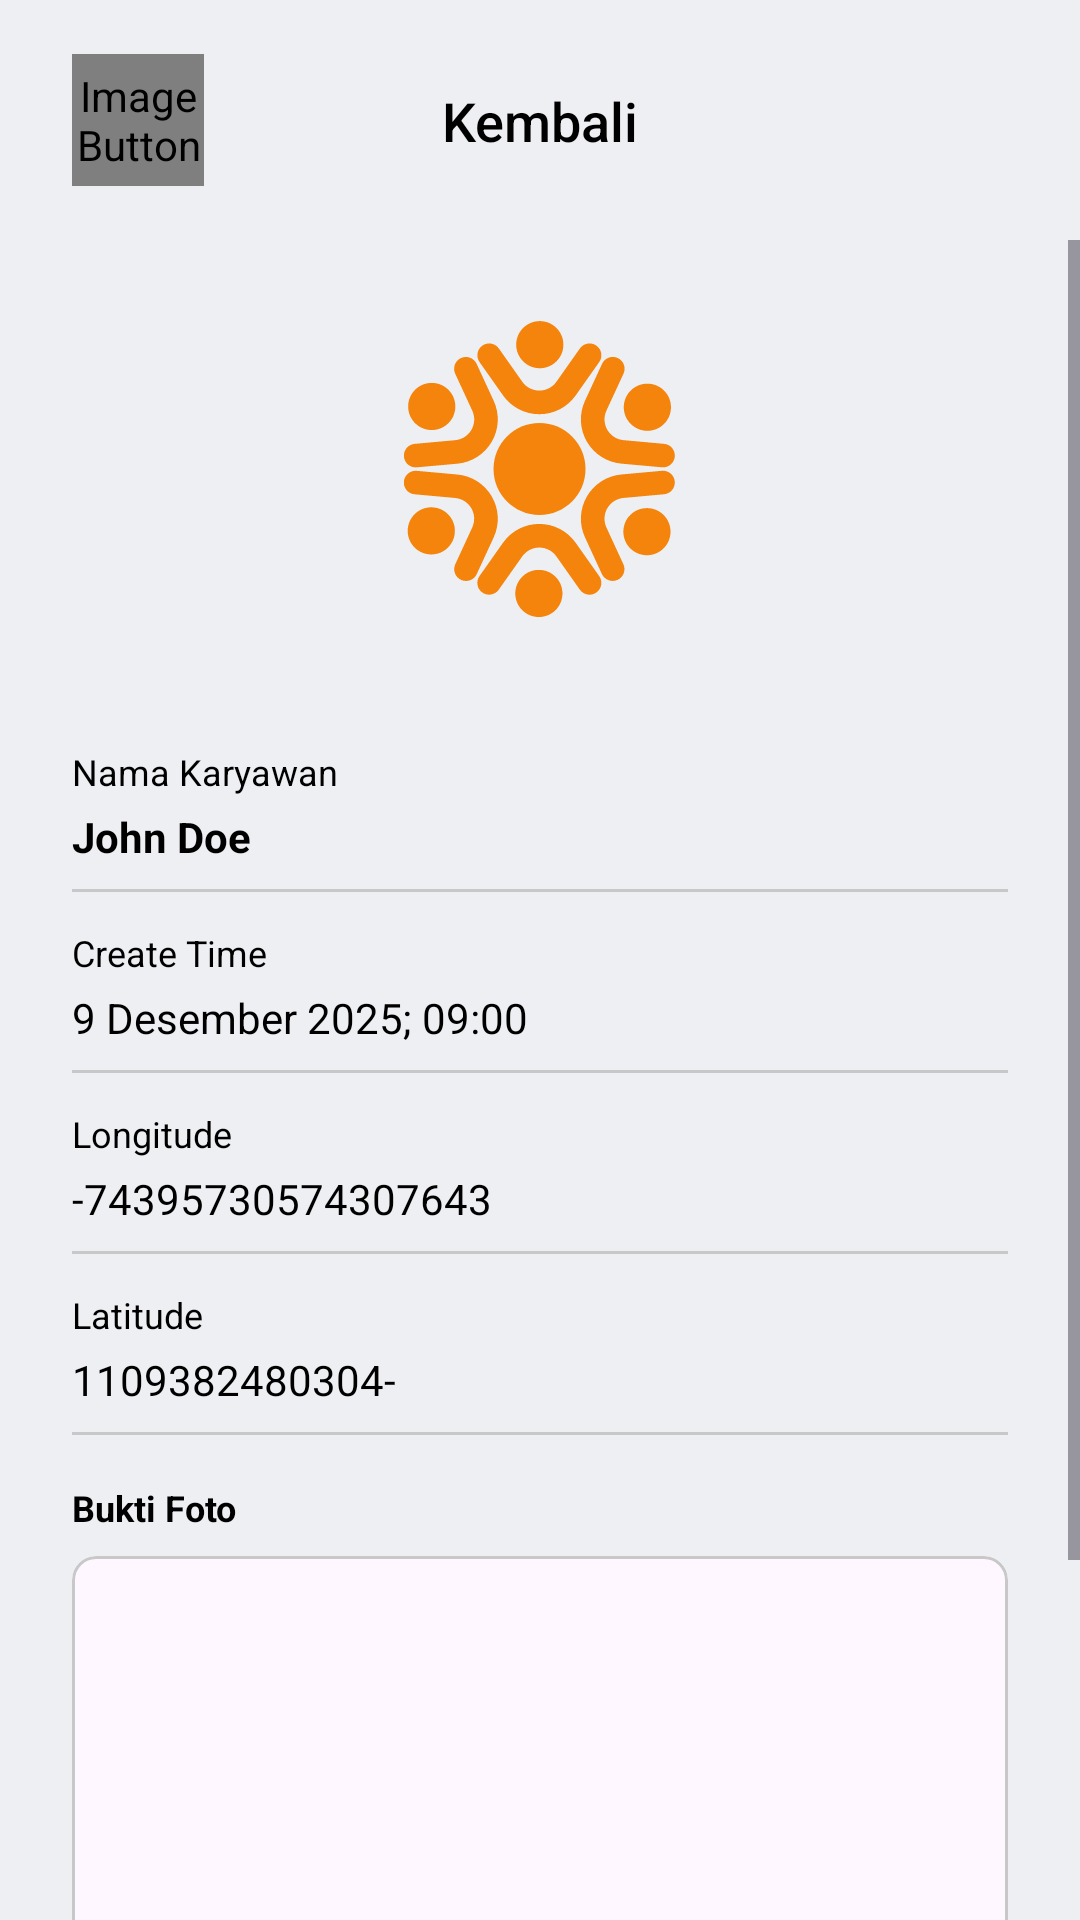

Here is an Android app screen rendered from its layout file. Give the layout XML and the strings, colors and styles it references.
<!-- AndroidManifest.xml: application theme Theme.AbsensiSeleksi -->
<!-- res/layout/activity_riwayat_detail.xml -->
<?xml version="1.0" encoding="utf-8"?>
<androidx.constraintlayout.widget.ConstraintLayout xmlns:android="http://schemas.android.com/apk/res/android"
    xmlns:app="http://schemas.android.com/apk/res-auto"
    android:layout_width="match_parent"
    android:layout_height="match_parent"
    android:background="@color/bg_gray">

    <androidx.constraintlayout.widget.ConstraintLayout
        android:id="@+id/clHeader"
        android:layout_width="match_parent"
        android:layout_height="80dp"
        app:layout_constraintTop_toTopOf="parent">

        <ImageButton
            android:id="@+id/btnBack"
            android:layout_width="44dp"
            android:layout_height="44dp"
            android:layout_marginStart="24dp"
            android:background="@drawable/bg_back"
            android:src="@drawable/ic_back"
            app:layout_constraintBottom_toBottomOf="parent"
            app:layout_constraintStart_toStartOf="parent"
            app:layout_constraintTop_toTopOf="parent" />

        <TextView
            android:id="@+id/tvTitle"
            android:layout_width="wrap_content"
            android:layout_height="wrap_content"
            android:text="Kembali"
            android:textColor="@color/black"
            android:textSize="18sp"
            android:fontFamily="sans-serif-medium"
            app:layout_constraintBottom_toBottomOf="parent"
            app:layout_constraintEnd_toEndOf="parent"
            app:layout_constraintStart_toStartOf="parent"
            app:layout_constraintTop_toTopOf="parent" />

    </androidx.constraintlayout.widget.ConstraintLayout>

    <ScrollView
        android:layout_width="match_parent"
        android:layout_height="0dp"
        app:layout_constraintBottom_toBottomOf="parent"
        app:layout_constraintTop_toBottomOf="@id/clHeader">

        <LinearLayout
            android:layout_width="match_parent"
            android:layout_height="wrap_content"
            android:orientation="vertical"
            android:paddingHorizontal="24dp"
            android:paddingBottom="24dp">

            <com.google.android.material.imageview.ShapeableImageView
                android:id="@+id/ivAvatar"
                android:layout_width="133dp"
                android:layout_height="137dp"
                android:layout_gravity="center_horizontal"
                android:layout_marginTop="8dp"
                android:scaleType="centerCrop"
                android:src="@drawable/ic_launcher_foreground"
                app:shapeAppearanceOverlay="@style/CircleImage" />

            <LinearLayout
                android:layout_width="match_parent"
                android:layout_height="wrap_content"
                android:layout_marginTop="24dp"
                android:orientation="vertical">

                <TextView
                    android:layout_width="wrap_content"
                    android:layout_height="wrap_content"
                    android:text="Nama Karyawan"
                    android:textSize="12sp"
                    android:textColor="@color/black" />
                <TextView
                    android:id="@+id/tvNamaKaryawan"
                    android:layout_width="match_parent"
                    android:layout_height="wrap_content"
                    android:text="John Doe"
                    android:textColor="@color/black"
                    android:textStyle="bold"
                    android:layout_marginTop="4dp" />
                <View android:layout_width="match_parent" android:layout_height="1dp" android:background="@color/gray_c8" android:layout_marginTop="8dp" />

                <TextView
                    android:layout_width="wrap_content"
                    android:layout_height="wrap_content"
                    android:text="Create Time"
                    android:textSize="12sp"
                    android:textColor="@color/black"
                    android:layout_marginTop="12dp" />
                <TextView
                    android:id="@+id/tvWaktu"
                    android:layout_width="match_parent"
                    android:layout_height="wrap_content"
                    android:text="9 Desember 2025; 09:00"
                    android:textColor="@color/black"
                    android:layout_marginTop="4dp" />
                <View android:layout_width="match_parent" android:layout_height="1dp" android:background="@color/gray_c8" android:layout_marginTop="8dp" />

                <TextView
                    android:layout_width="wrap_content"
                    android:layout_height="wrap_content"
                    android:text="Longitude"
                    android:textSize="12sp"
                    android:textColor="@color/black"
                    android:layout_marginTop="12dp" />
                <TextView
                    android:id="@+id/tvLongitude"
                    android:layout_width="match_parent"
                    android:layout_height="wrap_content"
                    android:text="-74395730574307643"
                    android:textColor="@color/black"
                    android:layout_marginTop="4dp" />
                <View android:layout_width="match_parent" android:layout_height="1dp" android:background="@color/gray_c8" android:layout_marginTop="8dp" />

                <TextView
                    android:layout_width="wrap_content"
                    android:layout_height="wrap_content"
                    android:text="Latitude"
                    android:textSize="12sp"
                    android:textColor="@color/black"
                    android:layout_marginTop="12dp" />
                <TextView
                    android:id="@+id/tvLatitude"
                    android:layout_width="match_parent"
                    android:layout_height="wrap_content"
                    android:text="1109382480304-"
                    android:textColor="@color/black"
                    android:layout_marginTop="4dp" />
                <View android:layout_width="match_parent" android:layout_height="1dp" android:background="@color/gray_c8" android:layout_marginTop="8dp" />

                <TextView
                    android:layout_width="wrap_content"
                    android:layout_height="wrap_content"
                    android:text="Bukti Foto"
                    android:textSize="12sp"
                    android:textColor="@color/black"
                    android:textStyle="bold"
                    android:layout_marginTop="16dp" />

                <com.google.android.material.card.MaterialCardView
                    android:layout_width="match_parent"
                    android:layout_height="wrap_content"
                    android:layout_marginTop="8dp"
                    app:cardCornerRadius="8dp"
                    app:strokeWidth="1dp"
                    app:strokeColor="@color/gray_c8">
                    <ImageView
                        android:id="@+id/ivBuktiFoto"
                        android:layout_width="match_parent"
                        android:layout_height="250dp"
                        android:scaleType="centerCrop"
                        android:src="@drawable/ic_launcher_background" />
                </com.google.android.material.card.MaterialCardView>

            </LinearLayout>
        </LinearLayout>
    </ScrollView>

</androidx.constraintlayout.widget.ConstraintLayout>
<!-- resources referenced by this layout -->
<resources>
  <color name="bg_gray">#EEEFF3</color>
  <color name="black">#FF000000</color>
  <color name="gray_c8">#C8C8C8</color>
  <!-- drawable bg_back (drawable) -->
  <?xml version="1.0" encoding="utf-8"?>
  <shape xmlns:android="http://schemas.android.com/apk/res/android">
      <solid android:color="@color/white" />
      <corners android:radius="16dp" />
      <size android:width="44dp" android:height="44dp" />
  </shape>
  <!-- drawable ic_back (drawable) -->
  <vector xmlns:android="http://schemas.android.com/apk/res/android"
      android:width="24dp"
      android:height="24dp"
      android:viewportWidth="24"
      android:viewportHeight="24">
      <path
          android:pathData="M15.75,19L8.75,12L15.75,5"
          android:strokeColor="@color/black"
          android:strokeWidth="2"
          android:strokeLineCap="round"
          android:strokeLineJoin="round" />
  </vector>
  <!-- drawable ic_launcher_foreground: vector/xml drawable (drawable, 8837 chars, omitted) -->
  <style name="CircleImage" parent="">
          <item name="cornerSize">50%</item>
      </style>
  <style name="Theme.AbsensiSeleksi" parent="Base.Theme.AbsensiSeleksi" />
  <color name="white">#FFFFFFFF</color>
  <style name="Base.Theme.AbsensiSeleksi" parent="Theme.Material3.DayNight.NoActionBar">
          <item name="colorPrimary">@color/brand_orange</item>
          <item name="colorSecondary">@color/brand_dark</item>
          <item name="android:statusBarColor">@color/white</item>
          <item name="android:windowLightStatusBar">true</item>
  
          
          <item name="materialButtonStyle">@style/Widget.Material3.Button.Custom</item>
          <item name="imageButtonStyle">@style/Widget.ImageButton.Custom</item>
      </style>
  <color name="brand_orange">#F4840B</color>
  <color name="brand_dark">#171E28</color>
  <style name="Widget.Material3.Button.Custom" parent="Widget.Material3.Button">
          <item name="android:stateListAnimator">@animator/button_click</item>
      </style>
  <style name="Widget.ImageButton.Custom" parent="Widget.AppCompat.ImageButton">
          <item name="android:stateListAnimator">@animator/button_click</item>
      </style>
</resources>
